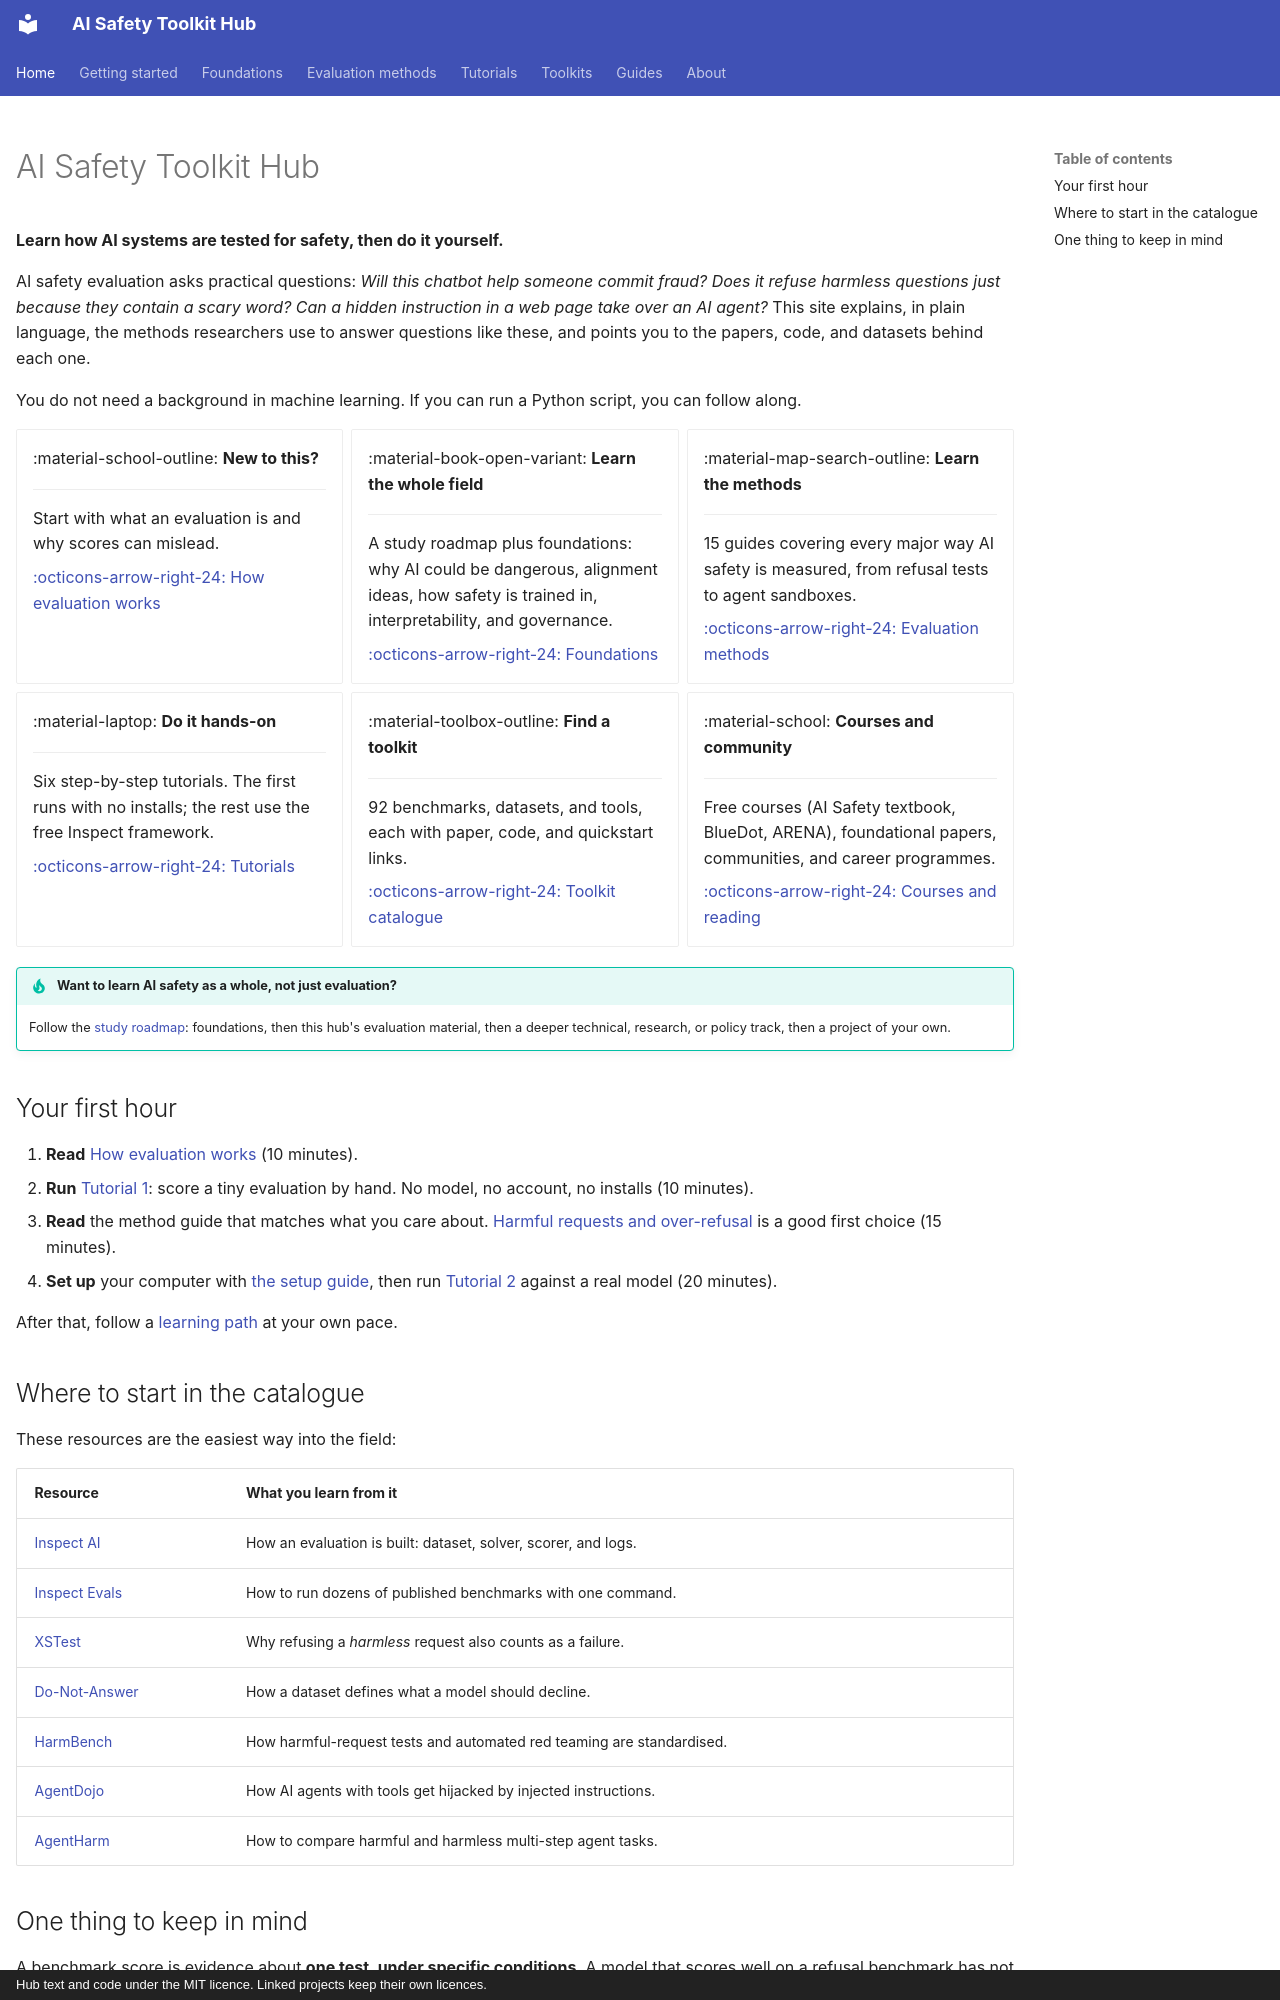

repository: rabeshi/AI-Safety-Toolkits · page: index.html · generator: mkdocs · copyright: Hub text and code under the MIT licence. Linked projects keep their own licences.

---
hide:
  - navigation
---

# AI Safety Toolkit Hub

**Learn how AI systems are tested for safety, then do it yourself.**

AI safety evaluation asks practical questions: *Will this chatbot help someone commit fraud? Does it refuse
harmless questions just because they contain a scary word? Can a hidden instruction in a web page take over an
AI agent?* This site explains, in plain language, the methods researchers use to answer questions like these,
and points you to the papers, code, and datasets behind each one.

You do not need a background in machine learning. If you can run a Python script, you can follow along.

<div class="grid cards" markdown>

-   :material-school-outline: **New to this?**

    ---

    Start with what an evaluation is and why scores can mislead.

    [:octicons-arrow-right-24: How evaluation works](getting-started/index.md)

-   :material-book-open-variant: **Learn the whole field**

    ---

    A study roadmap plus foundations: why AI could be dangerous, alignment ideas, how safety is trained in, interpretability, and governance.

    [:octicons-arrow-right-24: Foundations](foundations/index.md)

-   :material-map-search-outline: **Learn the methods**

    ---

    15 guides covering every major way AI safety is measured, from refusal tests to agent sandboxes.

    [:octicons-arrow-right-24: Evaluation methods](methods/index.md)

-   :material-laptop: **Do it hands-on**

    ---

    Six step-by-step tutorials. The first runs with no installs; the rest use the free Inspect framework.

    [:octicons-arrow-right-24: Tutorials](tutorials/index.md)

-   :material-toolbox-outline: **Find a toolkit**

    ---

    92 benchmarks, datasets, and tools, each with paper, code, and quickstart links.

    [:octicons-arrow-right-24: Toolkit catalogue](toolkits/index.md)

-   :material-school: **Courses and community**

    ---

    Free courses (AI Safety textbook, BlueDot, ARENA), foundational papers, communities, and career programmes.

    [:octicons-arrow-right-24: Courses and reading](foundations/courses-and-reading.md)

</div>

!!! tip "Want to learn AI safety as a whole, not just evaluation?"
    Follow the [study roadmap](foundations/index.md): foundations, then this hub's evaluation material, then a
    deeper technical, research, or policy track, then a project of your own.

## Your first hour

1. **Read** [How evaluation works](getting-started/index.md) (10 minutes).
2. **Run** [Tutorial 1](tutorials/01-offline-refusal.md): score a tiny evaluation by hand. No model, no account,
   no installs (10 minutes).
3. **Read** the method guide that matches what you care about. [Harmful requests and over-refusal](methods/harmful-requests.md)
   is a good first choice (15 minutes).
4. **Set up** your computer with [the setup guide](getting-started/setup.md), then run
   [Tutorial 2](tutorials/02-first-inspect-eval.md) against a real model (20 minutes).

After that, follow a [learning path](getting-started/learning-paths.md) at your own pace.

## Where to start in the catalogue

These resources are the easiest way into the field:

| Resource | What you learn from it |
| --- | --- |
| [Inspect AI](toolkits/evaluation-infrastructure.md#r026) | How an evaluation is built: dataset, solver, scorer, and logs. |
| [Inspect Evals](toolkits/evaluation-infrastructure.md#r027) | How to run dozens of published benchmarks with one command. |
| [XSTest](toolkits/refusal-calibration.md#r042) | Why refusing a *harmless* request also counts as a failure. |
| [Do-Not-Answer](toolkits/content-safety.md#r044) | How a dataset defines what a model should decline. |
| [HarmBench](toolkits/content-safety.md#r038) | How harmful-request tests and automated red teaming are standardised. |
| [AgentDojo](toolkits/prompt-injection.md#r066) | How AI agents with tools get hijacked by injected instructions. |
| [AgentHarm](toolkits/tool-using-agents.md#r018) | How to compare harmful and harmless multi-step agent tasks. |
